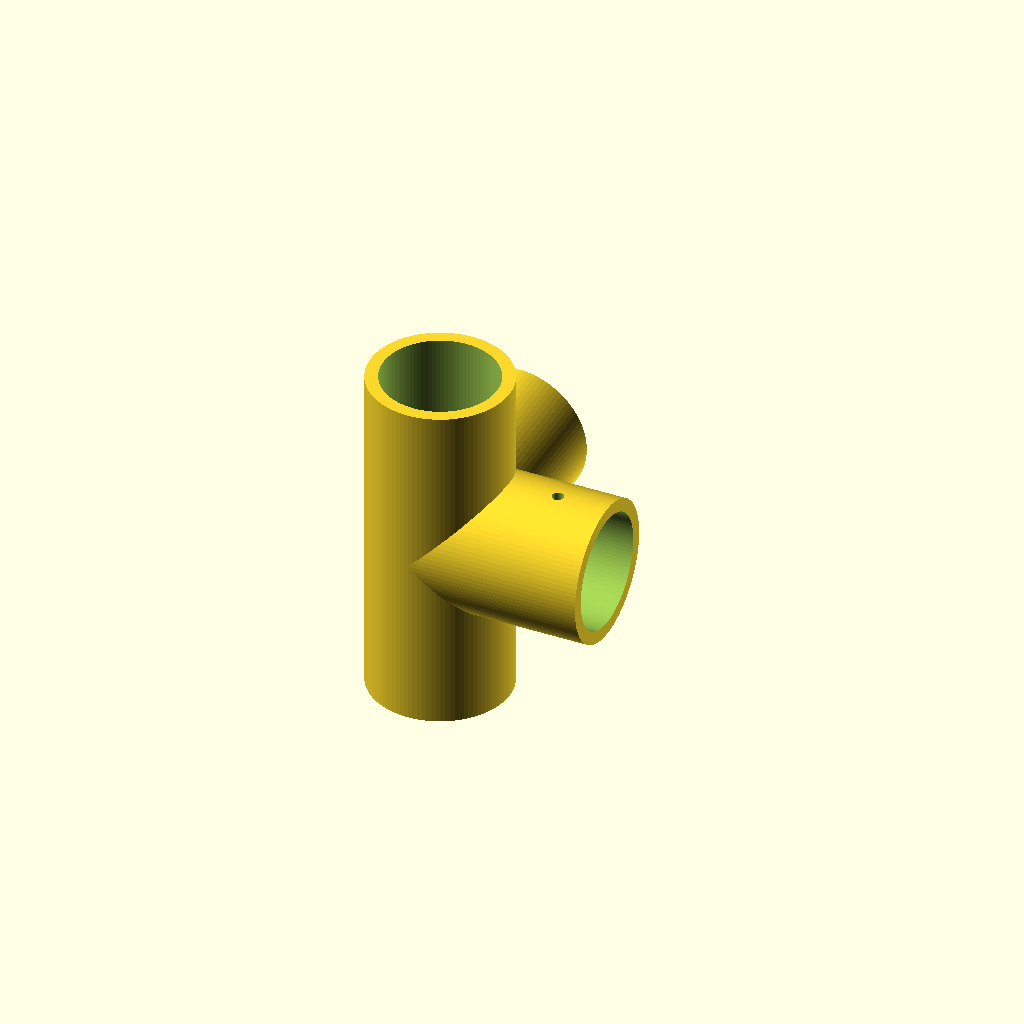
Cell 1: rendered with the file's own defaults.
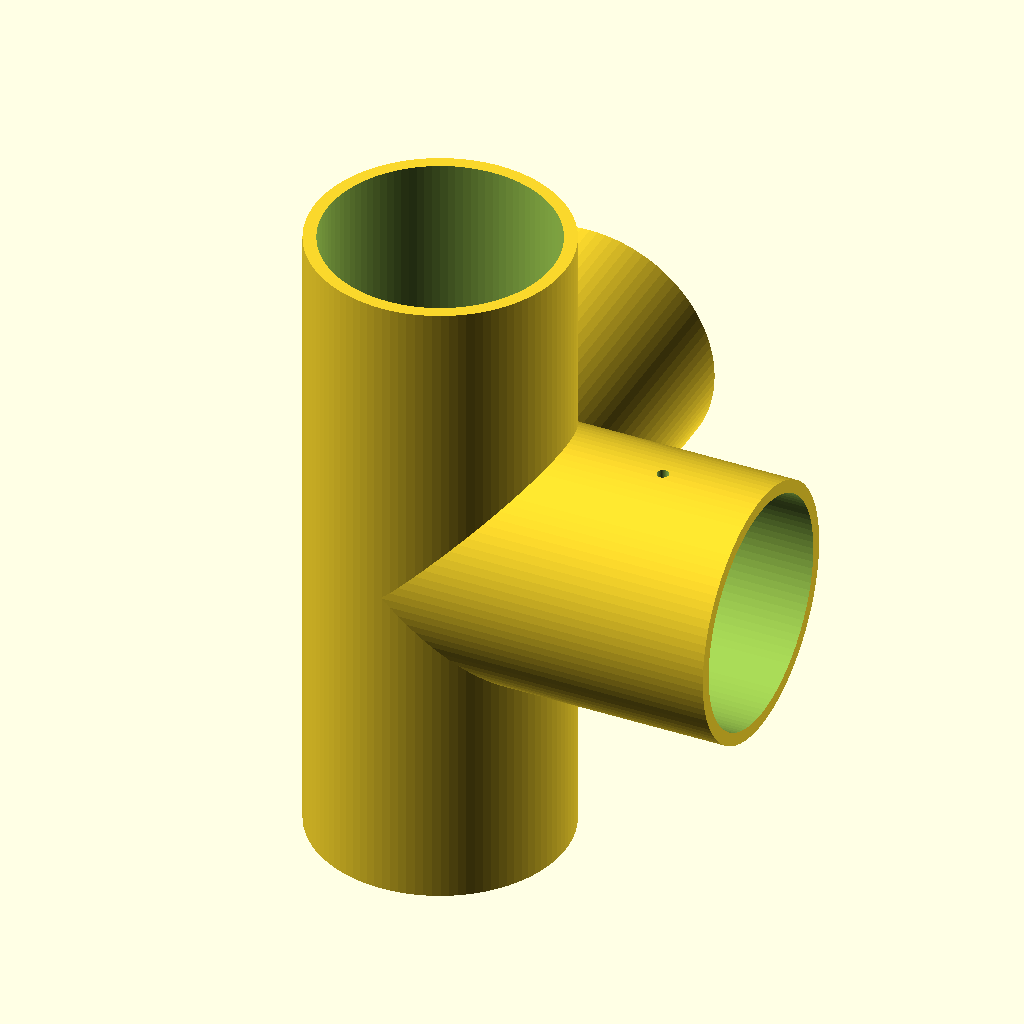
Cell 2 — rohr_nennmass set to 80, the other parameters unchanged.
One fixed orthographic camera (rotation 55°, 0°, 25°; colour scheme Cornfield) for every cell.
The OpenSCAD source (scad/Eckverbinder_4fach.scad):
/*
 * ENTWURF: 4-Wege Eckverbinder (3D-T-Ecke)
 * Funktion: Verbindet 4 Rohre (X, Y, +Z, -Z) – ideal für Zwischenböden an Ecken.
 */

$fn = 100;

rohr_nennmass = 40.0;
toleranz = 0.2;
innen_durchmesser = rohr_nennmass + toleranz;
wanddicke = (rohr_nennmass <= 25) ? 3.5 : (rohr_nennmass <= 30) ? 4.0 : 4.5;
aussen_durchmesser = innen_durchmesser + (wanddicke * 2);
muffen_laenge = max(22.0, round(rohr_nennmass * 0.875));
loch_durchmesser_rohr = (rohr_nennmass <= 25) ? 3.2 : 4.2;

eckverbinder_4fach();

module eckverbinder_4fach() {
    difference() {
        union() {
            // Durchgehende Z-Achse (Standrohr)
            cylinder(d=aussen_durchmesser, h=(muffen_laenge * 2) + aussen_durchmesser, center=true);
            // X-Abgang
            rotate([0, 90, 0])
                cylinder(d=aussen_durchmesser, h=muffen_laenge + (aussen_durchmesser/2));
            // Y-Abgang
            rotate([-90, 0, 0])
                cylinder(d=aussen_durchmesser, h=muffen_laenge + (aussen_durchmesser/2));
        }
        // Hohlräume
        cylinder(d=innen_durchmesser, h=(muffen_laenge * 2) + aussen_durchmesser + 2, center=true);
        rotate([0, 90, 0])
            cylinder(d=innen_durchmesser, h=muffen_laenge + aussen_durchmesser + 2);
        rotate([-90, 0, 0])
            cylinder(d=innen_durchmesser, h=muffen_laenge + aussen_durchmesser + 2);

        // Fixierbohrungen
        translate([(aussen_durchmesser/2) + (muffen_laenge/2), 0, aussen_durchmesser/2])
            cylinder(d=loch_durchmesser_rohr, h=wanddicke + 5, center=true);
        translate([0, (aussen_durchmesser/2) + (muffen_laenge/2), aussen_durchmesser/2])
            cylinder(d=loch_durchmesser_rohr, h=wanddicke + 5, center=true);
        translate([-aussen_durchmesser/2, 0, (aussen_durchmesser/2) + (muffen_laenge/2)])
            rotate([0, 90, 0])
            cylinder(d=loch_durchmesser_rohr, h=wanddicke + 5, center=true);
        translate([-aussen_durchmesser/2, 0, -(aussen_durchmesser/2) - (muffen_laenge/2)])
            rotate([0, 90, 0])
            cylinder(d=loch_durchmesser_rohr, h=wanddicke + 5, center=true);
    }
}
Customizer parameters (derived from the source; name, type, default, range or options):
rohr_nennmass: number, default 40
toleranz: number, default 0.2
